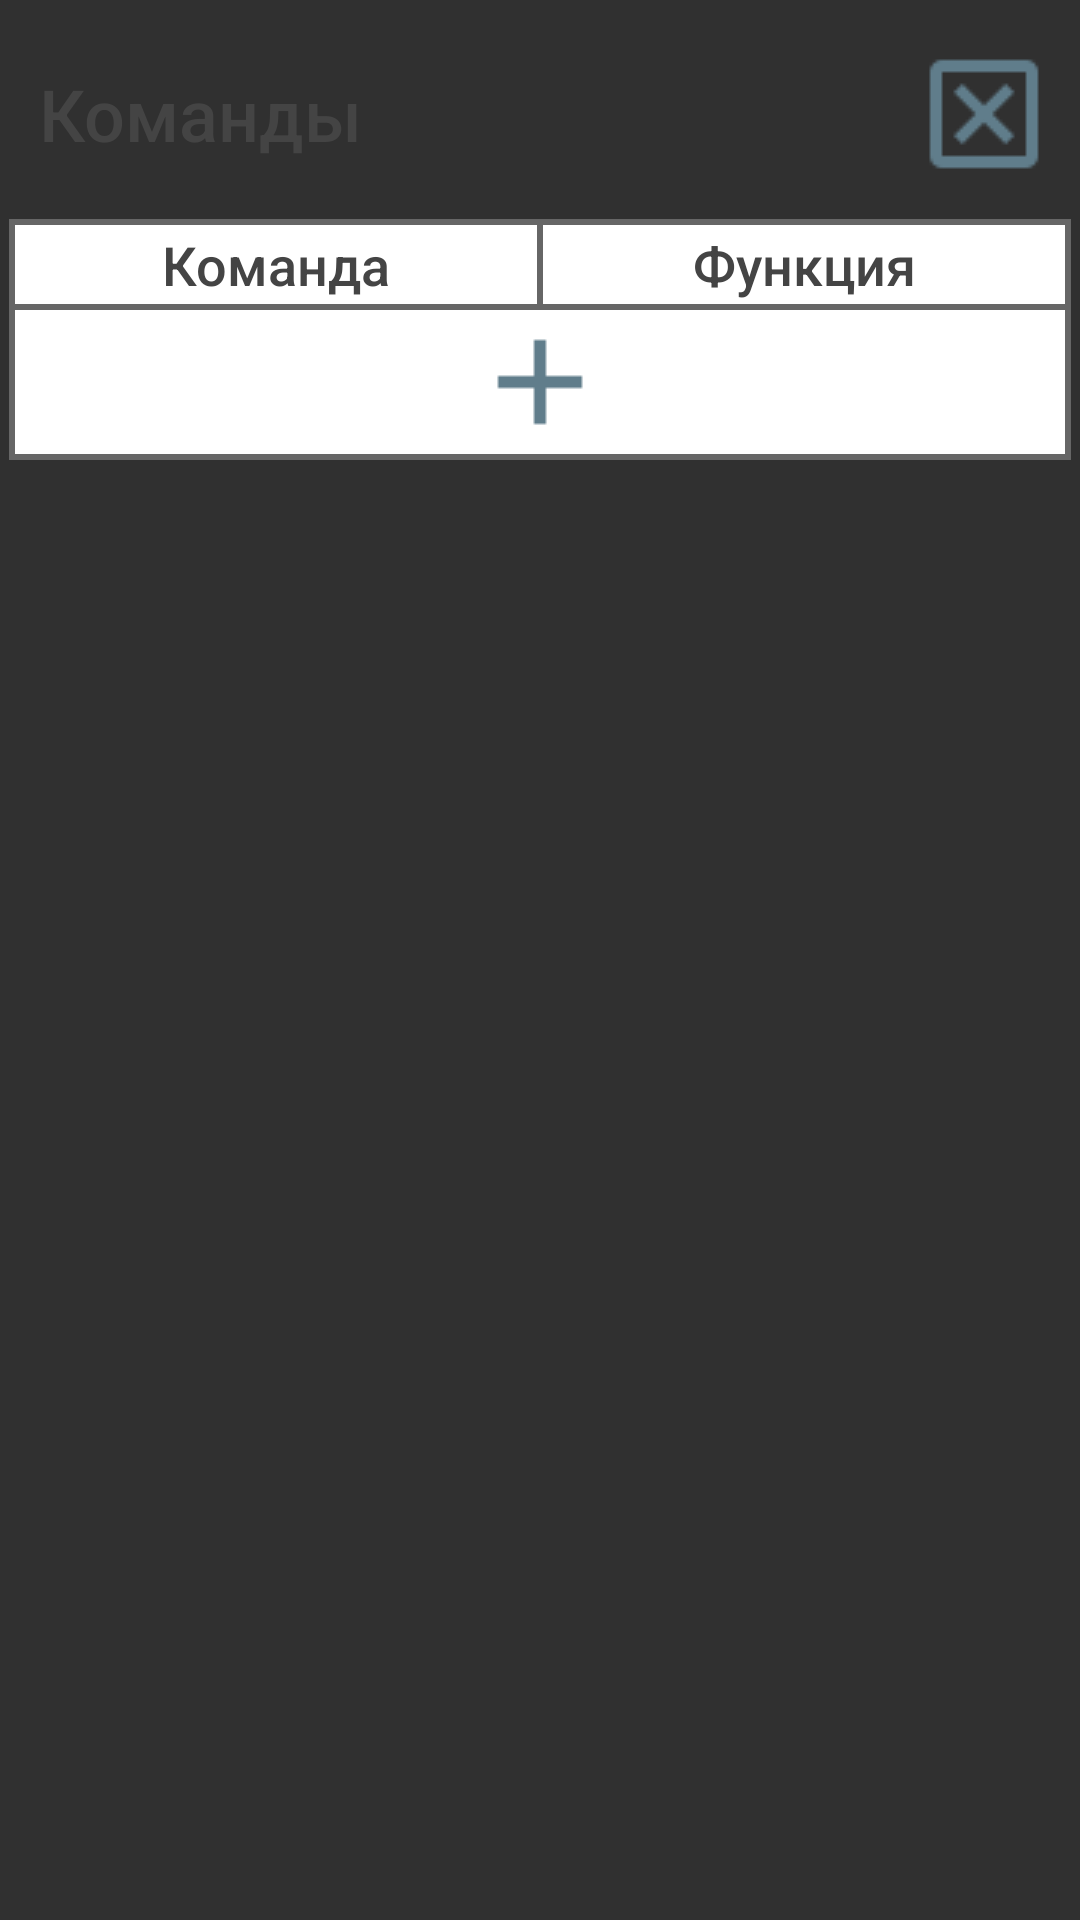

The Android layout XML behind this screen, and the referenced resources:
<!-- AndroidManifest.xml: activity theme Theme.AppCompat.NoActionBar -->
<!-- res/layout/activity_commands.xml -->
<?xml version="1.0" encoding="utf-8"?>
<LinearLayout xmlns:android="http://schemas.android.com/apk/res/android"
    xmlns:app="http://schemas.android.com/apk/res-auto"
    xmlns:tools="http://schemas.android.com/tools"
    android:id="@+id/coordinatorLayout"
    android:layout_width="match_parent"
    android:layout_height="match_parent"
    android:orientation="vertical"
    android:padding="3dp"
    tools:context=".CommandsActivity">

    <LinearLayout
        android:layout_width="match_parent"
        android:layout_height="wrap_content"
        android:orientation="horizontal">

        <TextView
            android:id="@+id/textView_CommandsTitle"
            style="@style/ActivityTitleStyle"
            android:text="Команды" />

        <LinearLayout
            android:layout_width="wrap_content"
            android:layout_height="match_parent"
            android:gravity="center"
            android:orientation="vertical">

            <ImageButton
                android:id="@+id/imageButton_closeCommandsActivity"
                android:layout_width="wrap_content"
                android:layout_height="wrap_content"
                android:layout_margin="5dp"

                android:background="@drawable/btn_close" />

        </LinearLayout>

    </LinearLayout>
    <ScrollView
        android:layout_width="match_parent"
        android:layout_height="match_parent">
        <TableLayout
            android:id="@+id/tableLayout_Commands"
            style="@style/TableLayoutStyle">

            <TableRow
                style="@style/TableRowStyle">

                <TextView
                    android:id="@+id/textView_CommandNameHeader"
                    style="@style/TextViewStyleForTableHeaderCell"
                    android:text="Команда" />

                <TextView
                    android:id="@+id/textView_FunctionNameHeader"
                    style="@style/TextViewStyleForTableHeaderCell"
                    android:text="Функция" />
            </TableRow>
            <LinearLayout
                android:id="@+id/plusRowCommands"
                style="@style/TableRowStyle"
                android:gravity="center"
                android:orientation="horizontal"
                android:padding="1dp">

                <LinearLayout
                    android:layout_width="match_parent"
                    android:layout_height="match_parent"
                    android:gravity="center"
                    android:orientation="horizontal"
                    android:background="#FFFFFF">

                    <ImageButton
                        android:id="@+id/imageButton_AddCommand"
                        android:layout_width="wrap_content"
                        android:layout_height="wrap_content"
                        android:background="@drawable/btn_plus_48" />

                </LinearLayout>

            </LinearLayout>
        </TableLayout>
    </ScrollView>

</LinearLayout>
<!-- resources referenced by this layout -->
<resources>
  <!-- drawable btn_close (drawable) -->
  <?xml version="1.0" encoding="utf-8"?>
  <selector xmlns:android="http://schemas.android.com/apk/res/android">
      <item android:state_focused="true" android:state_pressed="false" android:drawable="@drawable/close_box_outline_48_default" />
      <item android:state_focused="true" android:state_pressed="true" android:drawable="@drawable/close_box_outline_48_pressed" />
      <item android:state_focused="false" android:state_pressed="true" android:drawable="@drawable/close_box_outline_48_pressed" />
      <item android:drawable="@drawable/close_box_outline_48_default" />
  </selector>
  <!-- drawable btn_plus_48 (drawable) -->
  <?xml version="1.0" encoding="utf-8"?>
  <selector xmlns:android="http://schemas.android.com/apk/res/android">
      <item android:state_focused="true" android:state_pressed="false" android:drawable="@drawable/plus_48_default" />
      <item android:state_focused="true" android:state_pressed="true" android:drawable="@drawable/plus_48_pressed" />
      <item android:state_focused="false" android:state_pressed="true" android:drawable="@drawable/plus_48_pressed" />
      <item android:drawable="@drawable/plus_48_default" />
  </selector>
  <style name="ActivityTitleStyle">
          <item name="android:layout_width">match_parent</item>
          <item name="android:layout_height">wrap_content</item>
          <item name="android:layout_weight">1</item>
          <item name="android:fontFamily">sans-serif-medium</item>
          <item name="android:gravity">center_vertical</item>
          <item name="android:minHeight">70dp</item>
          <item name="android:padding">10dp</item>
          <item name="android:textColor">#444444</item>
          <item name="android:textSize">24sp</item>
      </style>
  <style name="TableLayoutStyle">
          <item name="android:layout_width">match_parent</item>
          <item name="android:layout_height">wrap_content</item>
          <item name="android:background">#666666</item>
          <item name="android:padding">1dp</item>
      </style>
  <style name="TableRowStyle">
          <item name="android:layout_width">match_parent</item>
          <item name="android:layout_height">match_parent</item>
          <item name="android:background">#666666</item>
      </style>
  <style name="TextViewStyleForTableHeaderCell">
          <item name="android:layout_width">match_parent</item>
          <item name="android:layout_height">match_parent</item>
          <item name="android:layout_margin">1dp</item>
          <item name="android:layout_weight">1</item>
          <item name="android:maxWidth">0dp</item>
          <item name="android:padding">1dp</item>
          <item name="android:background">#FFFFFF</item>
          <item name="android:fontFamily">sans-serif-medium</item>
          <item name="android:gravity">center</item>
          <item name="android:textColor">#444444</item>
          <item name="android:singleLine">false</item>
          <item name="android:textSize">18sp</item>
      </style>
  <!-- drawable close_box_outline_48_default: png bitmap (drawable, 900 bytes) -->
  <!-- drawable close_box_outline_48_pressed: png bitmap (drawable, 898 bytes) -->
  <!-- drawable plus_48_default: png bitmap (drawable, 354 bytes) -->
  <!-- drawable plus_48_pressed: png bitmap (drawable, 354 bytes) -->
</resources>
